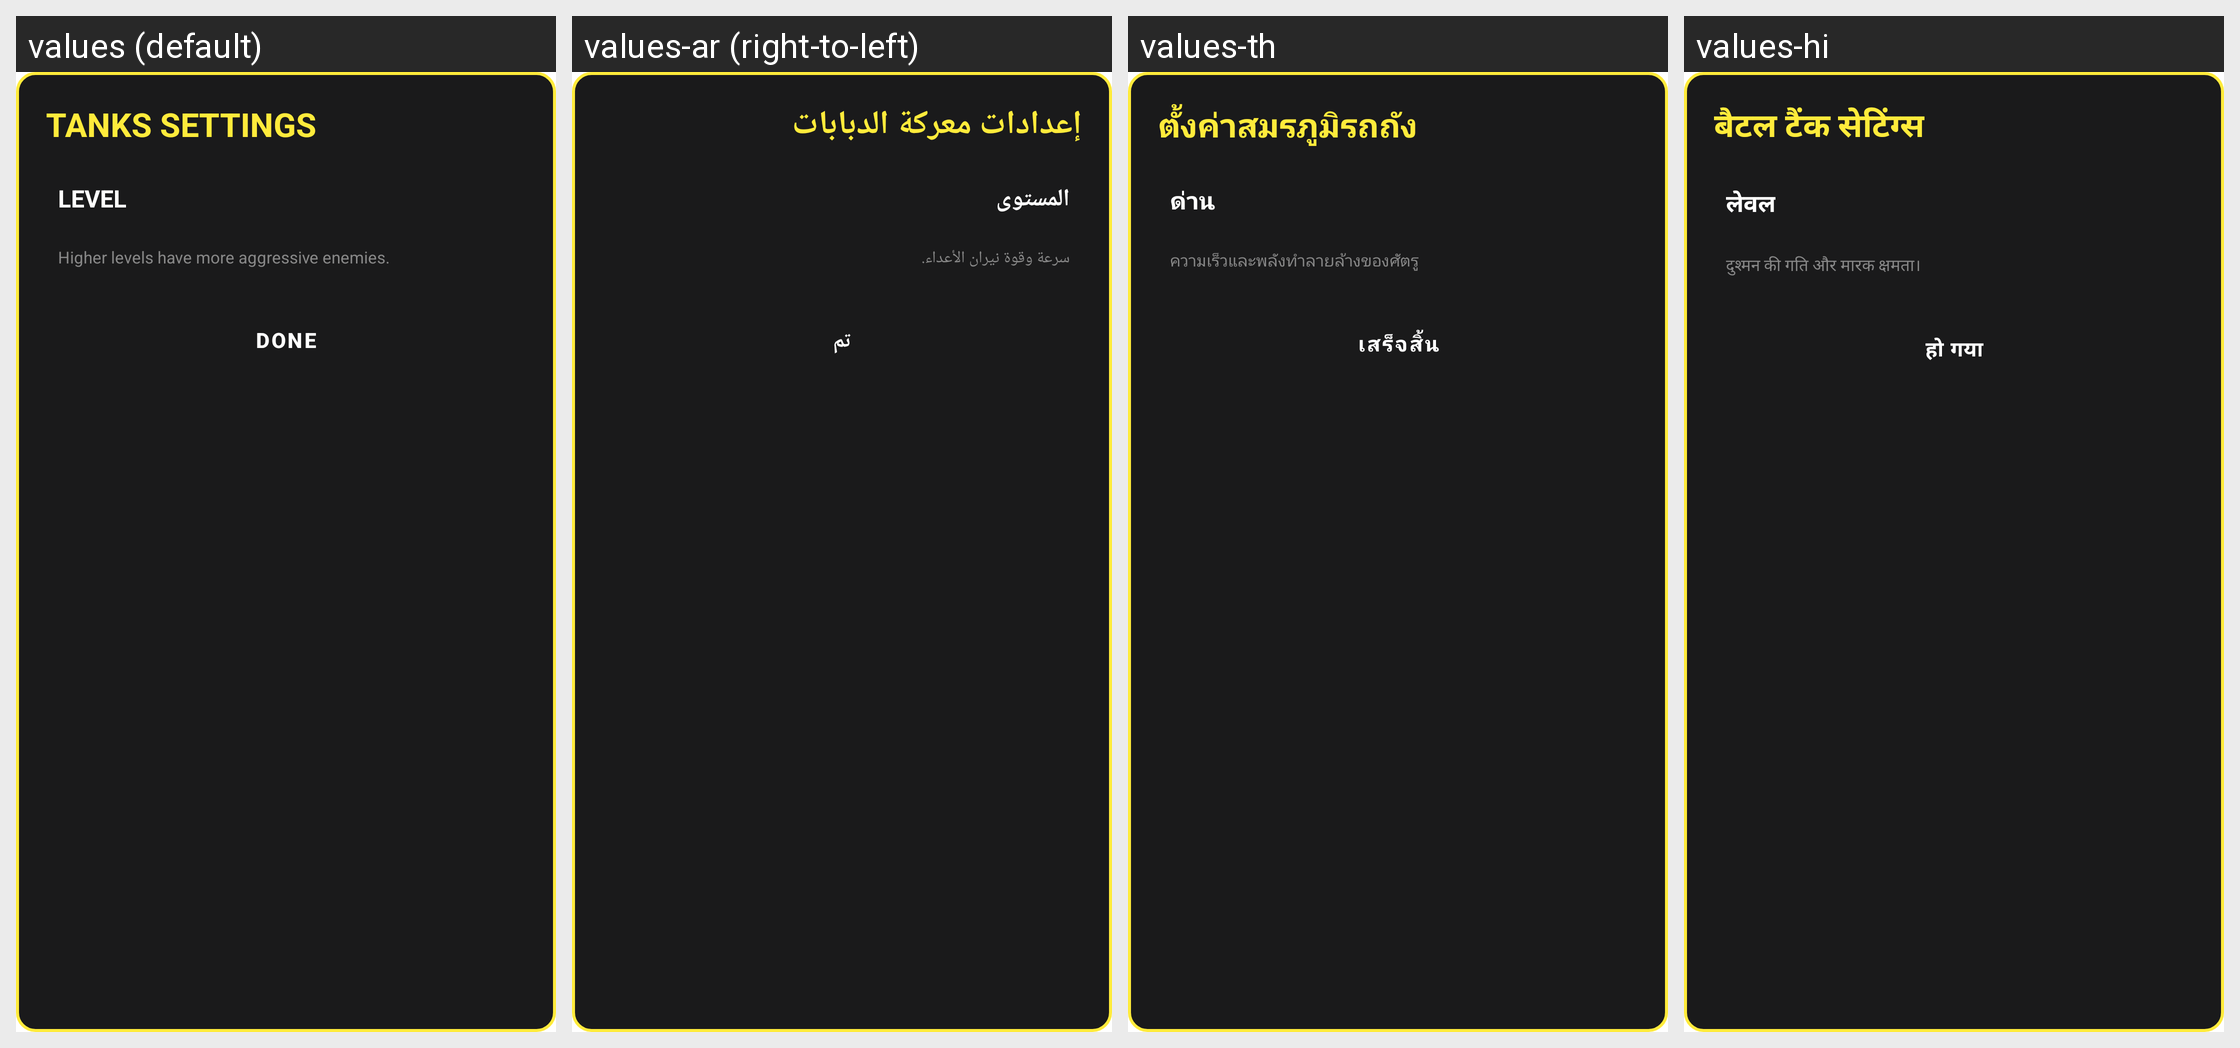

Here is an Android app screen in its default locale and in the app's own translations. Write out the translated-string differences for the strings that appear on this screen.
Android screen res/layout/dialog_battle_tanks_settings.xml rendered under 4 locales, left to right: values (default), values-ar (right-to-left), values-th, values-hi. Device: Nexus 5 (rendered at 1080×1920; each locale shown at half size, 540×960, under a caption strip naming it); theme Theme.MyApplication.
Other locales in the repository, not shown: values-de, values-es, values-fr, values-in, values-it, values-ja, values-ko, values-pt, values-ru, values-tr, values-vi, values-zh-rCN.
Strings drawn on this screen, with the default value and each locale's value (text and hints the layout hard-codes, and strings that could not be matched under every locale, appear in the picture but are not listed):

battle_tanks_settings_title
  values: TANKS SETTINGS
  values-ar: إعدادات معركة الدبابات
  values-th: ตั้งค่าสมรภูมิรถถัง
  values-hi: बैटल टैंक सेटिंग्स

level_label
  values: LEVEL
  values-ar: المستوى
  values-th: ด่าน
  values-hi: लेवल

battle_tanks_difficulty_desc
  values: Higher levels have more aggressive enemies.
  values-ar: سرعة وقوة نيران الأعداء.
  values-th: ความเร็วและพลังทำลายล้างของศัตรู
  values-hi: दुश्मन की गति और मारक क्षमता।

trex_done
  values: DONE
  values-ar: تم
  values-th: เสร็จสิ้น
  values-hi: हो गया
